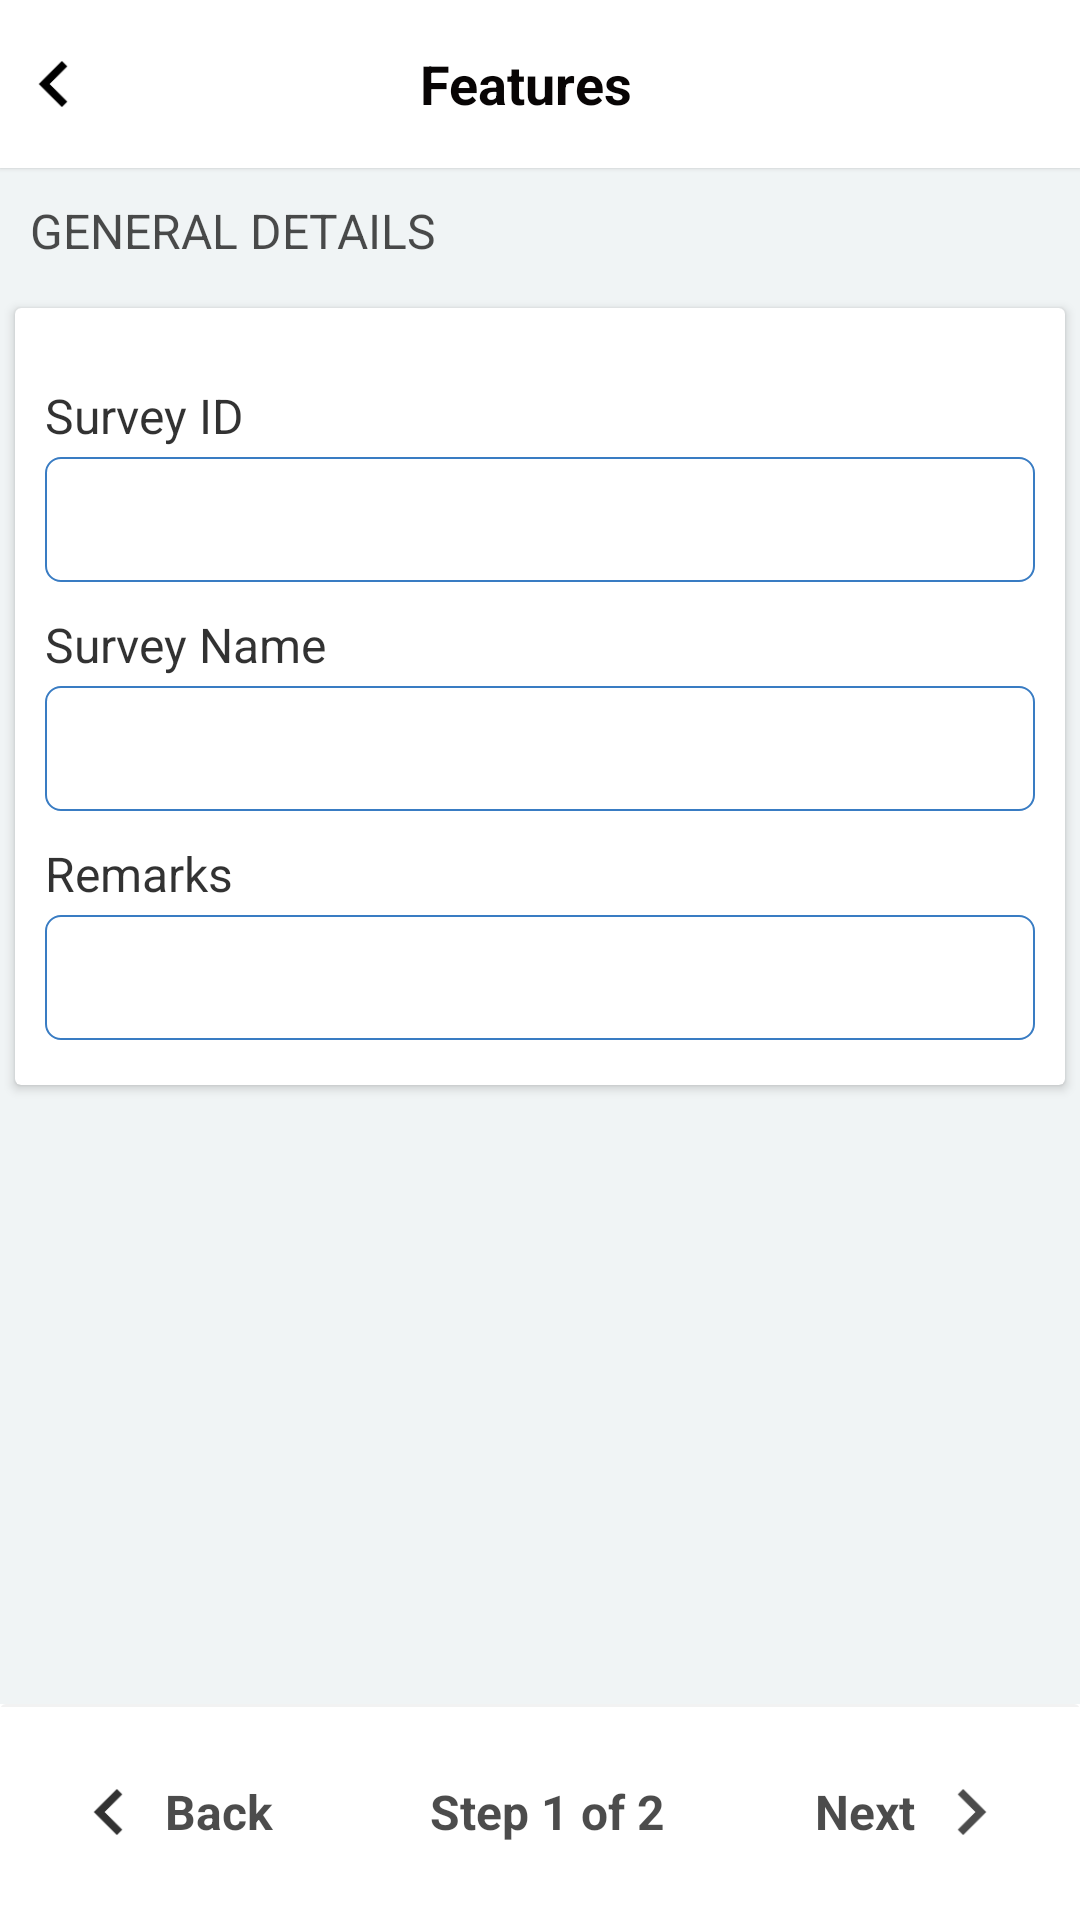

The Android layout XML behind this screen, and the referenced resources:
<!-- AndroidManifest.xml: application theme Theme.Qsmp -->
<!-- res/layout/activity_add_survey_page1.xml -->
<?xml version="1.0" encoding="utf-8"?>
<RelativeLayout xmlns:android="http://schemas.android.com/apk/res/android"
    xmlns:app="http://schemas.android.com/apk/res-auto"
    xmlns:tools="http://schemas.android.com/tools"
    android:layout_width="match_parent"
    android:layout_height="match_parent"
    >
    <RelativeLayout
        android:layout_width="match_parent"
        android:layout_height="match_parent"
        android:layout_above="@+id/card_page_navigation"
        android:layout_marginBottom="0dp">

        <include
            android:id="@+id/ex"
            layout="@layout/toolbar_main" />

        <androidx.core.widget.NestedScrollView
            android:layout_width="match_parent"
            android:layout_height="match_parent"
            android:layout_below="@+id/ex"
            android:background="@color/bg_container_common"
            android:layout_marginLeft="@dimen/tab_margin_left"
            android:layout_marginRight="@dimen/tab_margin_right">

        <LinearLayout
            android:layout_width="match_parent"
            android:layout_height="wrap_content"
            android:layout_below="@+id/ex"
            android:orientation="vertical">

        <TextView
            android:layout_width="match_parent"
            android:layout_height="wrap_content"
            android:layout_gravity="center"

            android:gravity="center_vertical"
            android:padding="10dp"
            android:text="GENERAL Details"
            android:textAllCaps="true"

            android:textColor="@color/black_opaque_70"
            android:textSize="@dimen/text_medium"
            android:textStyle="normal" />

        <androidx.cardview.widget.CardView

            android:layout_width="match_parent"
            android:layout_height="wrap_content"
            android:layout_marginLeft="5dp"
            android:layout_marginTop="5dp"
            android:layout_marginRight="5dp"
            android:layout_marginBottom="5dp"
            android:clickable="true"
            android:focusable="true"
            android:foreground="?android:attr/selectableItemBackground"
            app:cardElevation="2dp">


            <LinearLayout
                android:id="@+id/ll_HOTSPOT_PROFILE"
                android:layout_width="match_parent"
                android:layout_height="wrap_content"
                android:layout_marginLeft="10dp"
                android:layout_marginTop="15dp"
                android:layout_marginRight="10dp"
                android:layout_marginBottom="15dp"
                android:orientation="vertical">

                <TextView
                    android:layout_width="wrap_content"
                    android:layout_height="wrap_content"
                    android:layout_marginTop="10dp"

                    android:text="Survey ID"
                    android:textColor="@color/black_opaque_80"
                    android:textSize="@dimen/text_medium" />

                <androidx.appcompat.widget.AppCompatEditText
                    android:id="@+id/edt_interfacename"
                    android:layout_width="match_parent"
                    android:layout_height="wrap_content"
                    android:layout_marginTop="3dp"
                    android:background="@drawable/edittext_outer_border2"
                    android:digits=" abcdefghijklmnopqrstuvwxyzABCDEFGHIJKLMNOPQRSTUVWXYZ,0123456789,-_"

                    android:imeOptions="actionNext"
                    android:inputType="textPersonName"
                    android:padding="10dp"
                    android:paddingLeft="10dp"
                    android:textSize="@dimen/text_medium" />


                <TextView
                    android:layout_width="wrap_content"
                    android:layout_height="wrap_content"
                    android:layout_marginTop="10dp"

                    android:text="Survey Name"
                    android:textColor="@color/black_opaque_80"
                    android:textSize="@dimen/text_medium" />

                <androidx.appcompat.widget.AppCompatEditText

                    android:layout_width="match_parent"
                    android:layout_height="wrap_content"
                    android:layout_marginTop="3dp"
                    android:background="@drawable/edittext_outer_border2"
                    android:digits=" abcdefghijklmnopqrstuvwxyzABCDEFGHIJKLMNOPQRSTUVWXYZ,0123456789,-_"

                    android:imeOptions="actionNext"
                    android:inputType="textPersonName"
                    android:padding="10dp"
                    android:paddingLeft="10dp"
                    android:textSize="@dimen/text_medium" />

                <TextView
                    android:layout_width="wrap_content"
                    android:layout_height="wrap_content"
                    android:layout_marginTop="10dp"

                    android:text="Remarks"
                    android:textColor="@color/black_opaque_80"
                    android:textSize="@dimen/text_medium" />

                <androidx.appcompat.widget.AppCompatEditText

                    android:layout_width="match_parent"
                    android:layout_height="wrap_content"
                    android:layout_marginTop="3dp"
                    android:background="@drawable/edittext_outer_border2"
                    android:digits=" abcdefghijklmnopqrstuvwxyzABCDEFGHIJKLMNOPQRSTUVWXYZ,0123456789,-_"

                    android:imeOptions="actionNext"
                    android:inputType="textPersonName"
                    android:padding="10dp"
                    android:paddingLeft="10dp"
                    android:textSize="@dimen/text_medium" />
            </LinearLayout>
        </androidx.cardview.widget.CardView>
        </LinearLayout>
        </androidx.core.widget.NestedScrollView>

    </RelativeLayout>

    <androidx.cardview.widget.CardView
        android:id="@+id/card_page_navigation"
        android:layout_width="match_parent"
        android:layout_height="wrap_content"
        android:layout_alignParentBottom="true"

        app:cardElevation="0dp">
        <View
            android:id="@+id/transaction_divider"
            android:background="@color/default_fragment_bg_color"
            android:layout_width="fill_parent"
            android:layout_height="1.0dip"/>
        <LinearLayout
            android:orientation="horizontal"
            android:weightSum="1"
            android:padding="15dp"
            android:layout_width="match_parent"
            android:layout_height="wrap_content">

            <LinearLayout
                android:id="@+id/ll_back"
                android:padding="5dp"
                android:layout_gravity="center"
                android:layout_weight="0.35"
                android:orientation="horizontal"
                android:layout_width="match_parent"
                android:layout_height="wrap_content">
                <ImageView
                    android:src="@drawable/ic_chevron_left_black"
                    android:layout_width="wrap_content"
                    android:layout_height="wrap_content"
                    app:tint="@color/black_opaque_80" />
                <TextView

                    android:layout_gravity="center"
                    android:layout_marginLeft="3dp"

                    android:textSize="@dimen/text_medium"
                    android:text="Back"
                    android:textStyle="bold"
                    android:textColor="@color/black_opaque_70"

                    android:gravity="center|start"
                    android:layout_weight="1"
                    android:layout_width="match_parent"
                    android:layout_height="wrap_content" />
            </LinearLayout>
            <LinearLayout
                android:padding="5dp"
                android:layout_gravity="center"
                android:layout_weight="0.3"
                android:orientation="horizontal"
                android:layout_width="match_parent"
                android:layout_height="wrap_content">

                <TextView
                    android:id="@+id/txt_configuration_prev"
                    android:layout_gravity="center"
                    android:layout_marginLeft="5dp"

                    android:textSize="@dimen/text_medium"
                    android:text="Step 1 of 2"
                    android:textStyle="bold"
                    android:textColor="@color/black_opaque_70"

                    android:gravity="center"
                    android:layout_weight="1"
                    android:layout_width="match_parent"
                    android:layout_height="wrap_content" />
            </LinearLayout>
            <LinearLayout
                android:id="@+id/ll_next"
                android:padding="5dp"
                android:gravity="end"
                android:layout_weight="0.35"
                android:orientation="horizontal"
                android:layout_width="match_parent"
                android:layout_height="wrap_content">

                <TextView

                    android:layout_gravity="center"
                    android:layout_marginLeft="3dp"

                    android:textSize="@dimen/text_medium"
                    android:text="Next"
                    android:textStyle="bold"
                    android:textColor="@color/black_opaque_70"

                    android:gravity="end"
                    android:layout_weight="1"
                    android:layout_width="match_parent"
                    android:layout_height="wrap_content" />
                <ImageView
                    android:layout_marginLeft="3dp"
                    android:src="@drawable/ic_chevron_right_black"
                    android:layout_width="wrap_content"
                    android:layout_height="wrap_content"
                    app:tint="@color/black_opaque_70" />
            </LinearLayout>


        </LinearLayout>
    </androidx.cardview.widget.CardView>
</RelativeLayout>
<!-- res/layout/toolbar_main.xml (included above) -->
<?xml version="1.0" encoding="utf-8"?>
<com.google.android.material.appbar.AppBarLayout xmlns:android="http://schemas.android.com/apk/res/android"
    xmlns:app="http://schemas.android.com/apk/res-auto"
    android:id="@+id/ll_main_header"
    android:layout_width="match_parent"
    android:layout_height="wrap_content"
    app:elevation="1dp"
    >

    <androidx.appcompat.widget.Toolbar
        android:id="@+id/toolbar"
        android:background="@color/white"
        android:layout_width="fill_parent"
        android:layout_height="wrap_content"
        app:contentInsetLeft="0.0dip"
        app:contentInsetStart="0.0dip"
        android:elevation="0dp"
        >


        <LinearLayout
            android:layout_width="fill_parent"
            android:layout_height="@dimen/actionbar_size_main"
            android:orientation="vertical">


            <RelativeLayout
                android:id="@+id/ll_main_name_layout"
                android:background="@color/white"
                android:layout_width="match_parent"
                android:layout_height="@dimen/actionbar_size_main"
                >

                <LinearLayout
                    android:id="@+id/qsmp_layout"
                    android:layout_alignParentLeft="true"
                    android:layout_width="wrap_content"
                    android:layout_height="match_parent"
                    android:gravity="center|left"
                    >
                    <ImageView

                        android:id="@+id/img_ungridlogo_actionbar_back"
                        android:layout_width="35dp"
                        android:layout_height="wrap_content"
                        android:src="@drawable/ic_chevron_left_black"
                        android:backgroundTint="@color/black_opaque_80"
                        android:layout_gravity="left|center_vertical"
                        app:tint="@color/black_opaque_80" />

                </LinearLayout>


                <TextView
                    android:layout_toLeftOf="@+id/setting_layout"
                    android:layout_toRightOf="@+id/qsmp_layout"
                    android:id="@+id/txt_toolbar_title"
                    android:layout_width="match_parent"
                    android:layout_height="match_parent"
                    android:layout_gravity="center"
                    android:gravity="center"
                    android:text="Features"
                    android:textColor="@color/text_1"
                    android:textSize="18dp"
                    android:textStyle="bold" />

                <LinearLayout
                    android:id="@+id/setting_layout"
                    android:layout_width="wrap_content"
                    android:layout_height="wrap_content"
                    android:layout_alignParentRight="true"
                    android:layout_centerVertical="true">


                    <ImageView
                        android:visibility="invisible"
                        android:id="@+id/img_add"
                        android:layout_width="45dp"
                        android:layout_height="35dp"
                        android:layout_alignParentLeft="true"
                        android:layout_centerVertical="true"
                        android:src="@drawable/ic_done"
                        app:tint="@color/black_opaque_70" />




                </LinearLayout>


            </RelativeLayout>
        </LinearLayout>




    </androidx.appcompat.widget.Toolbar>




</com.google.android.material.appbar.AppBarLayout>

<!-- resources referenced by this layout -->
<resources>
  <color name="bg_container_common">#fff0f4f5</color>
  <color name="black_opaque_70">#b3000000</color>
  <color name="black_opaque_80">#cd000000</color>
  <color name="default_fragment_bg_color">#fff2f2f2</color>
  <color name="text_1">#080505</color>
  <color name="white">#FFFFFF</color>
  <dimen name="actionbar_size_main">56dp</dimen>
  <dimen name="tab_margin_left">0dp</dimen>
  <dimen name="tab_margin_right">0dp</dimen>
  <dimen name="text_medium">16dp</dimen>
  <!-- drawable edittext_outer_border2 (drawable) -->
  <?xml version="1.0" encoding="utf-8"?>
  <shape xmlns:android="http://schemas.android.com/apk/res/android"
      android:shape="rectangle" >
  
      <stroke
          android:width="0.5dp"
          android:color="@color/primary"/>
      <corners
          android:bottomRightRadius="5dp"
          android:bottomLeftRadius="5dp"
          android:topLeftRadius="5dp"
          android:topRightRadius="5dp"/>
      <gradient android:startColor="#ffffffff" android:endColor="#ffffffff" android:angle="270.0" android:type="linear" />
  </shape>
  <!-- drawable ic_chevron_left_black: png bitmap (drawable-hdpi, 632 bytes) -->
  <!-- drawable ic_chevron_right_black: png bitmap (drawable-hdpi, 664 bytes) -->
  <!-- drawable ic_done: png bitmap (drawable-hdpi, 627 bytes) -->
  <style name="Theme.Qsmp" parent="Theme.MaterialComponents.DayNight.DarkActionBar">
          
          <item name="colorPrimary">@color/purple_500</item>
          <item name="colorPrimaryVariant">@color/purple_700</item>
          <item name="colorOnPrimary">@color/white</item>
          
          <item name="colorSecondary">@color/teal_200</item>
          <item name="colorSecondaryVariant">@color/teal_700</item>
          <item name="colorOnSecondary">@color/black</item>
          
          <item name="android:statusBarColor" tools:targetApi="l">?attr/colorPrimaryVariant</item>
          
      </style>
  <color name="primary">#397CC3</color>
  <color name="purple_500">@color/primary</color>
  <color name="purple_700">@color/primary_dark</color>
  <color name="teal_200">#FF03DAC5</color>
  <color name="teal_700">#FF018786</color>
  <color name="black">#FF000000</color>
  <color name="primary_dark">#20446C</color>
</resources>
